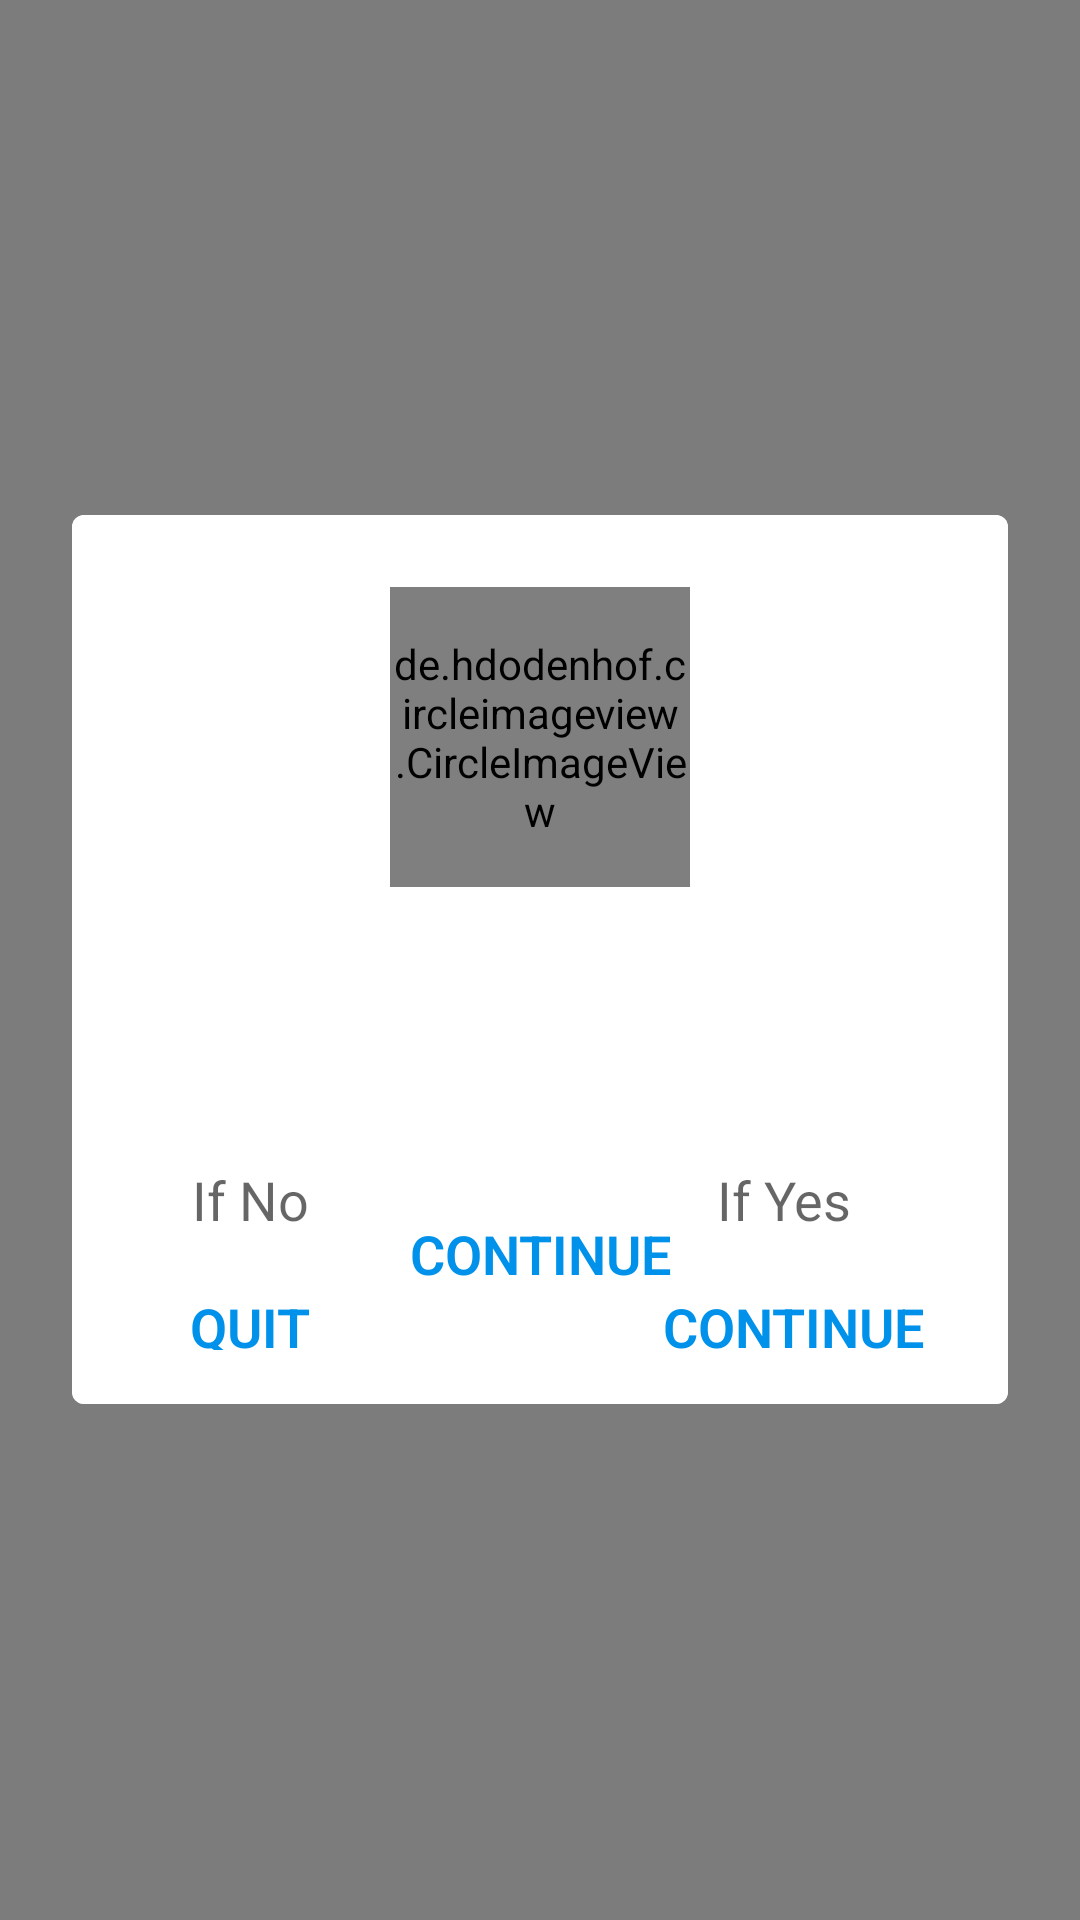

Produce the Android XML layout that renders to this screen, including the resource entries it uses.
<!-- AndroidManifest.xml: application theme AppTheme -->
<!-- res/layout/fragment_feedback.xml -->
<?xml version="1.0" encoding="utf-8"?>
<android.support.design.widget.CoordinatorLayout xmlns:android="http://schemas.android.com/apk/res/android"
    xmlns:app="http://schemas.android.com/apk/res-auto"
    xmlns:tools="http://schemas.android.com/tools"
    android:layout_width="match_parent"
    android:layout_height="match_parent"
    android:background="#80000000"
    tools:context="com.example.android.photography.MainActivity">

    <android.support.v7.widget.CardView
        android:layout_width="wrap_content"
        android:layout_height="wrap_content"
        android:layout_gravity="center"
        android:layout_marginEnd="24dp"
        android:layout_marginStart="24dp"
        app:cardCornerRadius="4dp">

        <RelativeLayout
            android:layout_width="match_parent"
            android:layout_height="wrap_content"
            android:background="@color/white"
            android:orientation="vertical">

            <RelativeLayout
                android:id="@+id/image_holder"
                android:layout_width="match_parent"
                android:layout_height="wrap_content"
                android:layout_alignParentTop="true"
                android:paddingTop="24dp">

                <de.hdodenhof.circleimageview.CircleImageView
                    android:id="@+id/indicator_iv"
                    android:layout_width="100dp"
                    android:layout_height="100dp"
                    android:layout_centerHorizontal="true"
                    android:padding="1dp"
                    app:civ_border_width="4dp" />
            </RelativeLayout>

            <TextView
                android:id="@+id/status"
                android:layout_width="match_parent"
                android:layout_height="wrap_content"
                android:layout_below="@id/image_holder"
                android:gravity="center"
                android:paddingTop="16dp"
                android:textAppearance="?android:textAppearanceLarge"
                android:textStyle="bold"
                tools:text="@string/you_passed" />


            <TextView
                android:id="@+id/status_comment"
                android:layout_width="match_parent"
                android:layout_height="wrap_content"
                android:layout_below="@id/status"
                android:gravity="top|center"
                android:paddingEnd="24dp"
                android:paddingStart="24dp"
                android:paddingTop="8dp"
                tools:text="@string/passed_text" />

            <RelativeLayout
                style="?android:attr/buttonBarStyle"
                android:layout_width="match_parent"
                android:layout_height="100dp"
                android:layout_below="@id/status_comment">

                <Button
                    android:id="@+id/continue_button"
                    style="?android:borderlessButtonStyle"
                    android:layout_width="wrap_content"
                    android:layout_height="wrap_content"
                    android:layout_centerInParent="true"
                    android:fontFamily="sans-serif-light"
                    android:text="@string/next_question"
                    android:textAllCaps="true"
                    android:textAppearance="?android:textAppearanceMedium"
                    android:textColor="@color/colorPrimary"
                    android:textStyle="bold" />

                <RelativeLayout
                    android:id="@+id/time_out_options"
                    style="?android:attr/buttonBarStyle"
                    android:layout_width="match_parent"
                    android:layout_height="wrap_content"
                    android:layout_centerInParent="true"
                    android:paddingBottom="8dp"
                    android:paddingEnd="16dp"
                    android:paddingStart="16dp">

                    <Button
                        android:id="@+id/quit_test_button"
                        style="?android:borderlessButtonStyle"
                        android:layout_width="wrap_content"
                        android:layout_height="40dp"
                        android:layout_alignEnd="@+id/textView"
                        android:layout_alignParentBottom="true"
                        android:fontFamily="sans-serif-light"
                        android:text="@string/quit_assessment"
                        android:textAllCaps="true"
                        android:textAppearance="?android:textAppearanceMedium"
                        android:textColor="@color/colorPrimary"
                        android:textStyle="bold" />

                    <TextView
                        android:id="@+id/textView"
                        android:layout_width="wrap_content"
                        android:layout_height="wrap_content"
                        android:layout_above="@id/quit_test_button"
                        android:paddingBottom="8dp"
                        android:paddingEnd="24dp"
                        android:paddingStart="24dp"
                        android:text="@string/choose_no"
                        android:textAppearance="?android:textAppearanceMedium" />

                    <Button
                        android:id="@+id/next_question"
                        style="?android:borderlessButtonStyle"
                        android:layout_width="wrap_content"
                        android:layout_height="40dp"
                        android:layout_alignBottom="@id/quit_test_button"
                        android:layout_alignParentEnd="true"
                        android:layout_alignTop="@id/quit_test_button"
                        android:fontFamily="sans-serif-light"
                        android:text="@string/next_question"
                        android:textAllCaps="true"
                        android:textAppearance="?android:textAppearanceMedium"
                        android:textColor="@color/colorPrimary"
                        android:textStyle="bold" />

                    <TextView
                        android:layout_width="wrap_content"
                        android:layout_height="wrap_content"
                        android:layout_above="@id/next_question"
                        android:layout_alignParentEnd="true"
                        android:paddingBottom="8dp"
                        android:paddingEnd="36dp"
                        android:paddingStart="36dp"
                        android:text="@string/choose_yes"
                        android:textAppearance="?android:textAppearanceMedium" />
                </RelativeLayout>
            </RelativeLayout>


        </RelativeLayout>
    </android.support.v7.widget.CardView>
</android.support.design.widget.CoordinatorLayout>
<!-- resources referenced by this layout -->
<resources>
  <color name="colorPrimary">#0091ea</color>
  <color name="white">#ffffff</color>
  <string name="choose_no">If No</string>
  <string name="choose_yes">If Yes</string>
  <string name="next_question">Continue</string>
  <string name="passed_text">You have successfully passed the photography assessment.</string>
  <string name="quit_assessment">Quit</string>
  <string name="you_passed">Congratulations</string>
  <style name="AppTheme" parent="Theme.AppCompat.Light.DarkActionBar">
          
          <item name="colorPrimary">@color/colorPrimary</item>
          <item name="colorPrimaryDark">@color/colorPrimaryDark</item>
          <item name="colorAccent">@color/colorAccent</item>
      </style>
  <color name="colorPrimaryDark">#0064b7</color>
  <color name="colorAccent">#FF4081</color>
</resources>
